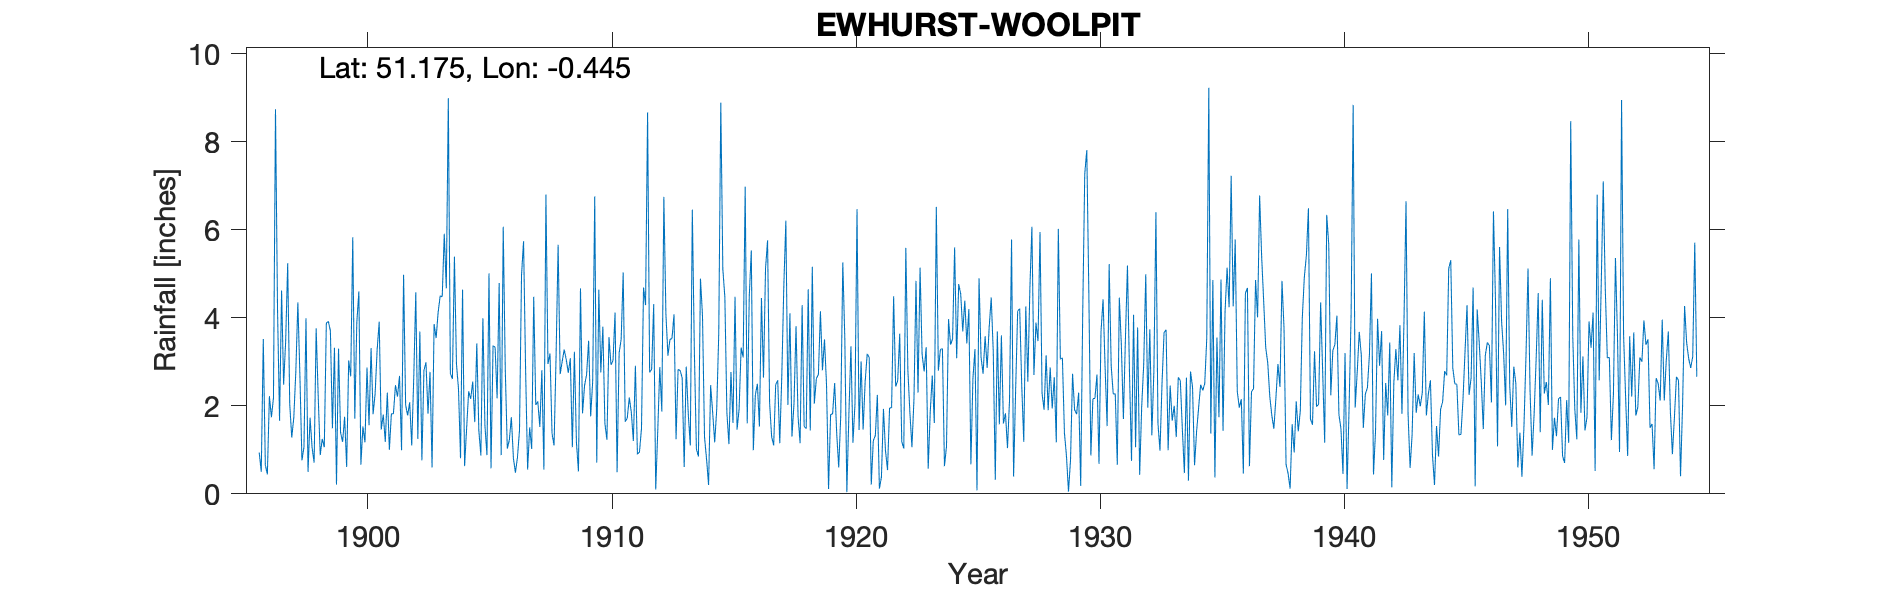

The data file committed next to this chart (first rows):
EWHURST WOOLPITS, , , , , , , , , , , , , , , , , , , , , , , 
Grid ref, TQ088429, Long, -0.445, Lat, 51.17, Elevation, 600, ft, , , , , , , , , , , , , , , 
Station no, 182, , , , , , , , , , , , , , , , , , , , , , 
, 1890, 1891, 1892, 1893, 1894, 1895, 1896, 1897, 1898, 1899, 1900, 1901, 1902, 1903, 1904, 1905, 1906, 1907, 1908, 1909, 1910, 1911, 1912
January, , , , , , , 0.94, 2.48, 0.5, 1.49, 3.9, 1.46, 2.02, 2.77, 5.39, 1.44, 6.07, 0.55, 1.37, 1.17, 2.76, 1.64, 2.76
February, , , , , , , 0.5, 3.47, 1.73, 3.32, 4.6, 1.8, 1.78, 0.6, 2.96, 0.87, 2.84, 1.51, 1.1, 0.51, 3.8, 1.72, 2.83
March, , , , , , , 3.52, 5.24, 1.05, 0.21, 0.66, 1.18, 2.08, 3.86, 2.38, 3.99, 1.03, 1.02, 3.15, 4.67, 1.6, 2.19, 4.31
April, , , , , , , 0.66, 2.04, 0.71, 3.3, 1.53, 2.3, 1.1, 3.54, 0.81, 1.55, 1.22, 4.48, 5.66, 1.83, 1.23, 1.85, 0.1
May, , , , , , , 0.44, 1.28, 3.76, 1.4, 1.17, 1, 2.64, 4.13, 4.64, 0.88, 1.74, 2.02, 2.72, 2.46, 3.56, 1.2, 1.43
June, , , , , , , 2.22, 1.73, 2.22, 1.18, 2.87, 1.82, 4.58, 4.5, 0.63, 5.01, 0.81, 2.1, 3.01, 2.71, 2.93, 2.91, 2.88
July, , , , , , , 1.74, 2.78, 0.88, 1.75, 1.56, 1.82, 1.25, 4.48, 1.49, 0.58, 0.48, 1.52, 3.28, 3.48, 3.03, 0.9, 1.87
August, , , , , , , 2.18, 4.35, 1.25, 0.61, 3.31, 2.47, 3.69, 5.91, 2.33, 3.37, 0.83, 2.81, 3.05, 1.76, 4.12, 0.95, 6.75
September, , , , , , , 8.74, 2.7, 1.06, 3.03, 1.81, 2.21, 0.76, 4.67, 2.16, 3.33, 1.44, 0.55, 2.75, 2.56, 0.49, 1.49, 4.1
October, , , , , , , 4.2, 0.76, 3.88, 2.67, 2.28, 2.68, 2.8, 8.99, 2.55, 2.17, 4.97, 6.8, 3.08, 6.76, 3.2, 4.69, 3.14
November, , , , , , , 1.66, 1.06, 3.92, 5.83, 3.28, 0.99, 2.99, 2.74, 1.63, 4.79, 5.74, 2.95, 1.06, 0.71, 3.51, 4.29, 3.51
December, , , , , , , 4.62, 3.99, 3.7, 1.71, 3.91, 4.98, 1.82, 2.61, 3.42, 0.88, 2.83, 3.19, 3.23, 4.64, 5.03, 8.67, 3.53
Total, , , , , , , 31.42, 31.88, 24.66, 26.5, 30.88, 24.71, 27.51, 48.8, 30.39, 28.86, 30, 29.5, 33.46, 33.26, 35.26, 32.5, 37.21
